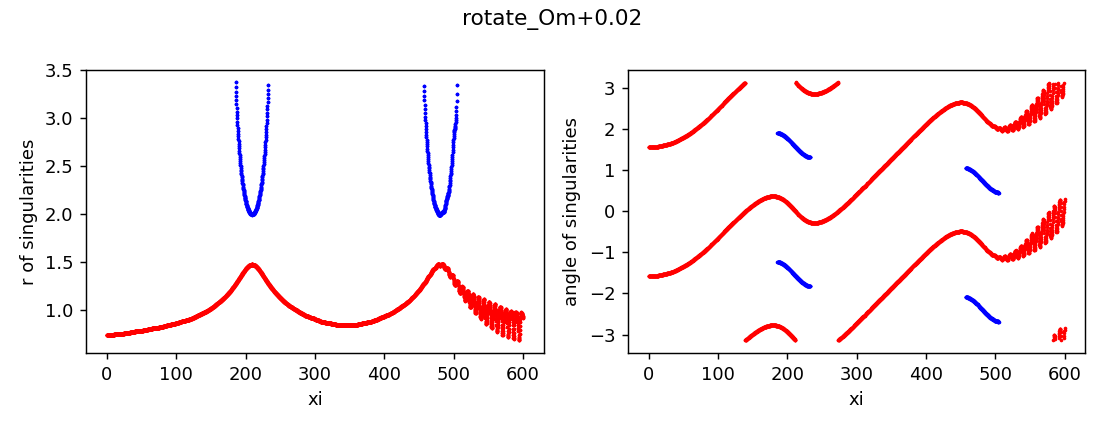

Data behind this chart, as committed beside it:
z, x, y, r, angle, charge
0.0, 8.978928711655954e-15, -0.7445, 0.7445, -1.571, 1
0.0, -1.250805015118317e-13, 0.7445, 0.7445, 1.571, 1
0.25, -6.317289759361078e-08, -0.7445, 0.7445, -1.571, 1
0.25, 6.31727812422378e-08, 0.7445, 0.7445, 1.571, 1
0.5, -6.368217540381194e-07, -0.7445, 0.7445, -1.571, 1
0.5, 6.368216391786086e-07, 0.7445, 0.7445, 1.571, 1
0.75, -2.469443066879795e-06, -0.7445, 0.7445, -1.571, 1
0.75, 2.469442950785161e-06, 0.7445, 0.7445, 1.571, 1
1.0, -3.5542271741018094e-06, -0.7445, 0.7445, -1.571, 1
1.0, 3.55422705634878e-06, 0.7445, 0.7445, 1.571, 1
1.25, -3.4107769515470676e-06, -0.7445, 0.7445, -1.571, 1
1.25, 3.4107768320176812e-06, 0.7445, 0.7445, 1.571, 1
1.5, -2.8892725358470317e-06, -0.7445, 0.7445, -1.571, 1
1.5, 2.889272415498856e-06, 0.7445, 0.7445, 1.571, 1
1.75, -2.626617572887291e-06, -0.7445, 0.7445, -1.571, 1
1.75, 2.626617450443569e-06, 0.7445, 0.7445, 1.571, 1
2.0, -2.9179239812368585e-06, -0.7445, 0.7445, -1.571, 1
2.0, 2.917923855684512e-06, 0.7445, 0.7445, 1.571, 1
2.25, -3.9044300780763375e-06, -0.7445, 0.7445, -1.571, 1
2.25, 3.904429956437527e-06, 0.7445, 0.7445, 1.571, 1
2.5, -5.6870285801424725e-06, -0.7445, 0.7445, -1.571, 1
2.5, 5.687028454562371e-06, 0.7445, 0.7445, 1.571, 1
2.75, -8.366824938640938e-06, -0.7445, 0.7445, -1.571, 1
2.75, 8.366824811242846e-06, 0.7445, 0.7445, 1.571, 1
3.0, -1.2053466756180298e-05, -0.7445, 0.7445, -1.571, 1
3.0, 1.205346663289697e-05, 0.7445, 0.7445, 1.571, 1
3.25, -1.685179088044969e-05, -0.7445, 0.7445, -1.571, 1
3.25, 1.6851790758297402e-05, 0.7445, 0.7445, 1.571, 1
3.5, -2.2864407153759536e-05, -0.7445, 0.7445, -1.571, 1
3.5, 2.2864407026416955e-05, 0.7445, 0.7445, 1.571, 1
3.75, -3.0176847550349162e-05, -0.7445, 0.7445, -1.571, 1
3.75, 3.0176847428238507e-05, 0.7445, 0.7445, 1.571, 1
4.0, -3.881599053070367e-05, -0.7445, 0.7445, -1.571, 1
4.0, 3.881599040779504e-05, 0.7445, 0.7445, 1.571, 1
4.25, -4.872929341925153e-05, -0.7446, 0.7446, -1.571, 1
4.25, 4.872929329307468e-05, 0.7446, 0.7446, 1.571, 1
4.5, -6.014817684567991e-05, -0.7446, 0.7446, -1.571, 1
4.5, 6.014817672387457e-05, 0.7446, 0.7446, 1.571, 1
4.75, -7.227339172383163e-05, -0.7446, 0.7446, -1.571, 1
4.75, 7.227339159970869e-05, 0.7446, 0.7446, 1.571, 1
5.0, -8.563907159788581e-05, -0.7447, 0.7447, -1.571, 1
5.0, 8.563907147525474e-05, 0.7447, 0.7447, 1.571, 1
5.25, -9.983635377613931e-05, -0.7447, 0.7447, -1.571, 1
5.25, 9.983635366057203e-05, 0.7447, 0.7447, 1.571, 1
5.5, -0.0001135, -0.7448, 0.7448, -1.571, 1
5.5, 0.0001135, 0.7448, 0.7448, 1.571, 1
5.75, -0.0001273, -0.7449, 0.7449, -1.571, 1
5.75, 0.0001273, 0.7449, 0.7449, 1.571, 1
6.0, -0.0001403, -0.745, 0.745, -1.571, 1
6.0, 0.0001403, 0.745, 0.745, 1.571, 1
6.25, -0.000151, -0.7451, 0.7451, -1.571, 1
6.25, 0.000151, 0.7451, 0.7451, 1.571, 1
6.5, -0.0001593, -0.7452, 0.7452, -1.571, 1
6.5, 0.0001593, 0.7452, 0.7452, 1.571, 1
6.75, -0.000164, -0.7453, 0.7453, -1.571, 1
6.75, 0.000164, 0.7453, 0.7453, 1.571, 1
7.0, -0.0001635, -0.7455, 0.7455, -1.571, 1
7.0, 0.0001635, 0.7455, 0.7455, 1.571, 1
7.25, -0.0001568, -0.7456, 0.7456, -1.571, 1
7.25, 0.0001568, 0.7456, 0.7456, 1.571, 1
... 5,504 more rows
